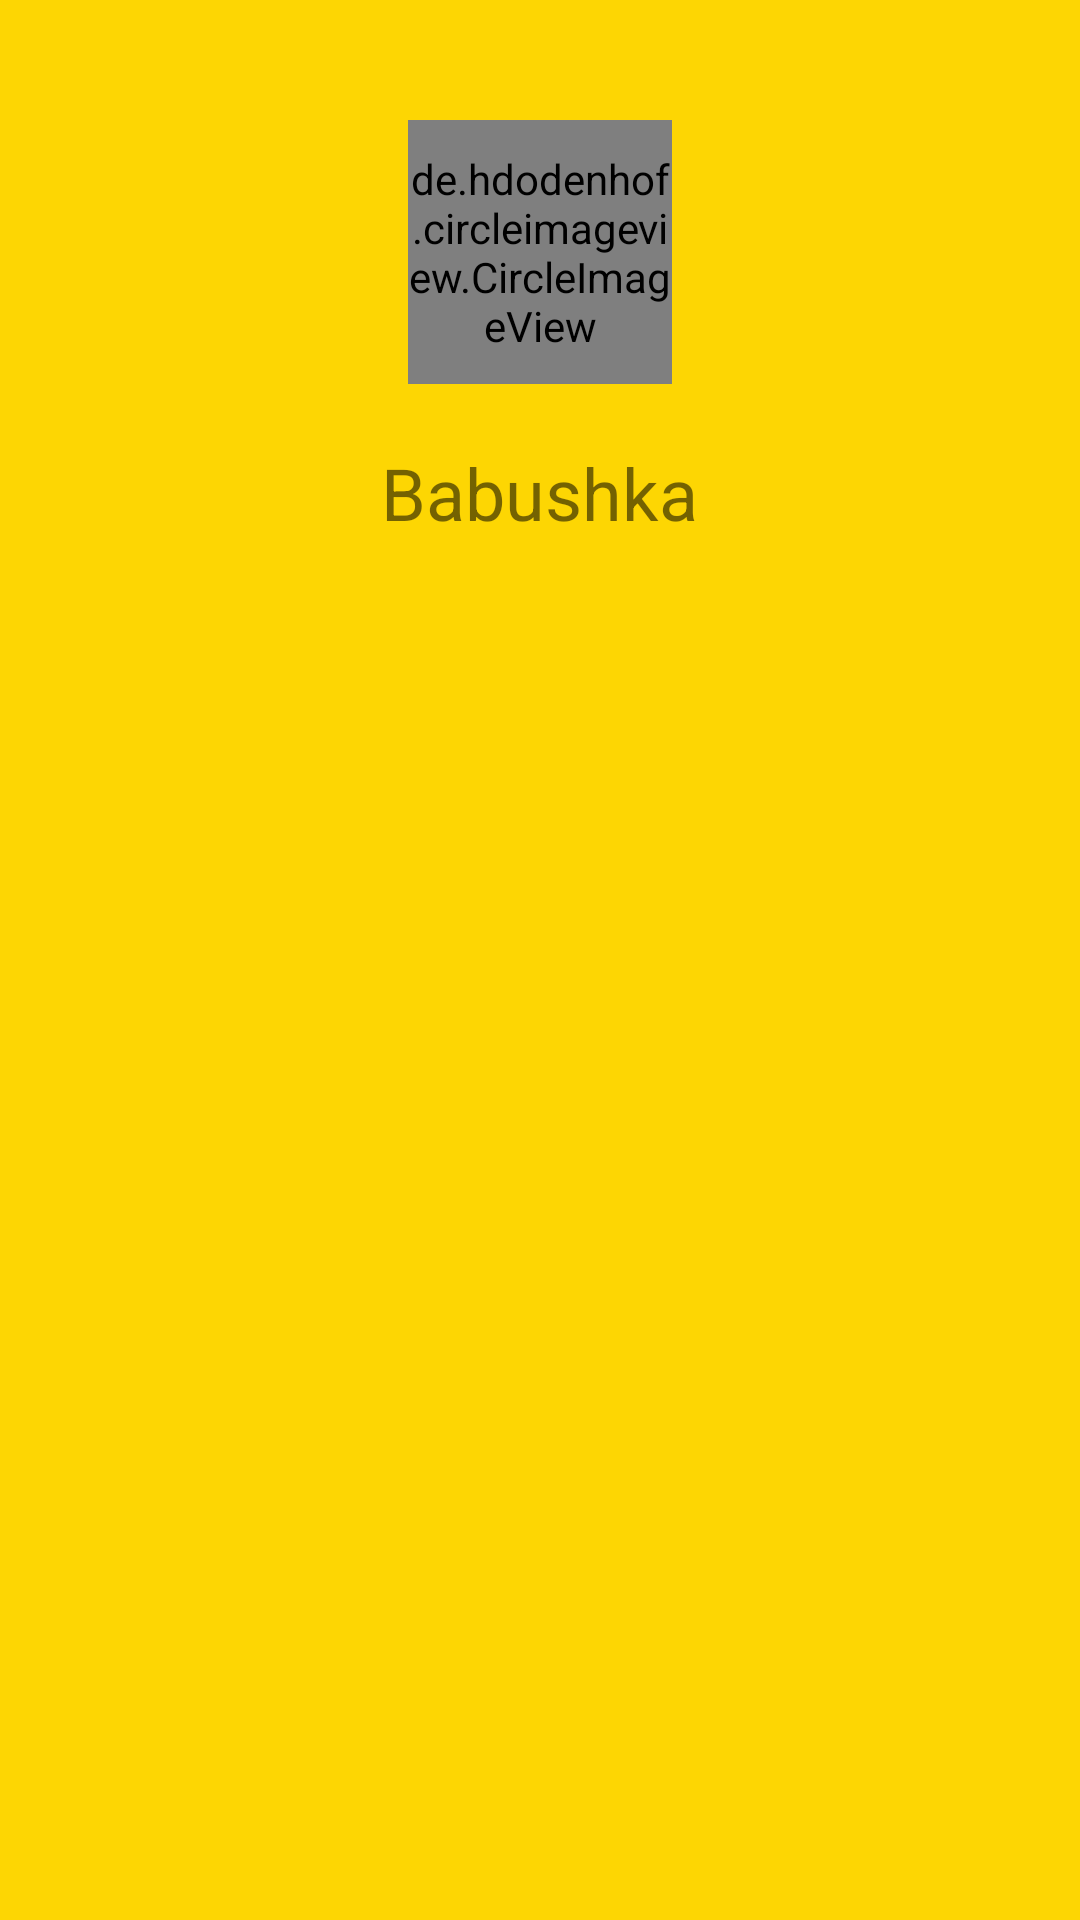

This screen was rendered from an Android layout file. Write that file and the resources it references.
<!-- AndroidManifest.xml: application theme AppTheme -->
<!-- res/layout/nav_header_main.xml -->
<?xml version="1.0" encoding="utf-8"?>
<LinearLayout xmlns:android="http://schemas.android.com/apk/res/android"
              xmlns:app="http://schemas.android.com/apk/res-auto"
              android:orientation="vertical"
              android:layout_width="match_parent"
              android:layout_height="match_parent"
              android:id="@+id/nav_header"
              android:background="@color/colorPrimary">

    <de.hdodenhof.circleimageview.CircleImageView
        android:id="@+id/user_photo"
        android:layout_width="88dp"
        android:layout_height="88dp"
        android:layout_marginBottom="10dp"
        android:layout_marginTop="40dp"
        app:civ_border_color="@color/colorTintGrey"
        app:civ_border_width="2dp"
        android:layout_gravity="center"
        />
    <TextView
        android:layout_width="wrap_content"
        android:layout_height="wrap_content"
        android:layout_margin="10dp"
        android:text="@string/app_name"
        android:textSize="24sp"
        android:layout_gravity="center"
        android:id="@+id/user_name"
        />

</LinearLayout>
<!-- resources referenced by this layout -->
<resources>
  <color name="colorPrimary">#FDD603</color>
  <color name="colorTintGrey">#585858</color>
  <string name="app_name">Babushka</string>
  <style name="AppTheme" parent="Theme.AppCompat.Light.NoActionBar">
          
          <item name="colorPrimary">@color/colorPrimary</item>
          <item name="colorPrimaryDark">@color/colorPrimaryDark</item>
          <item name="colorAccent">@color/colorAccent</item>
  
      </style>
  <color name="colorPrimaryDark">#D8DBE0</color>
  <color name="colorAccent">#FF4081</color>
</resources>
